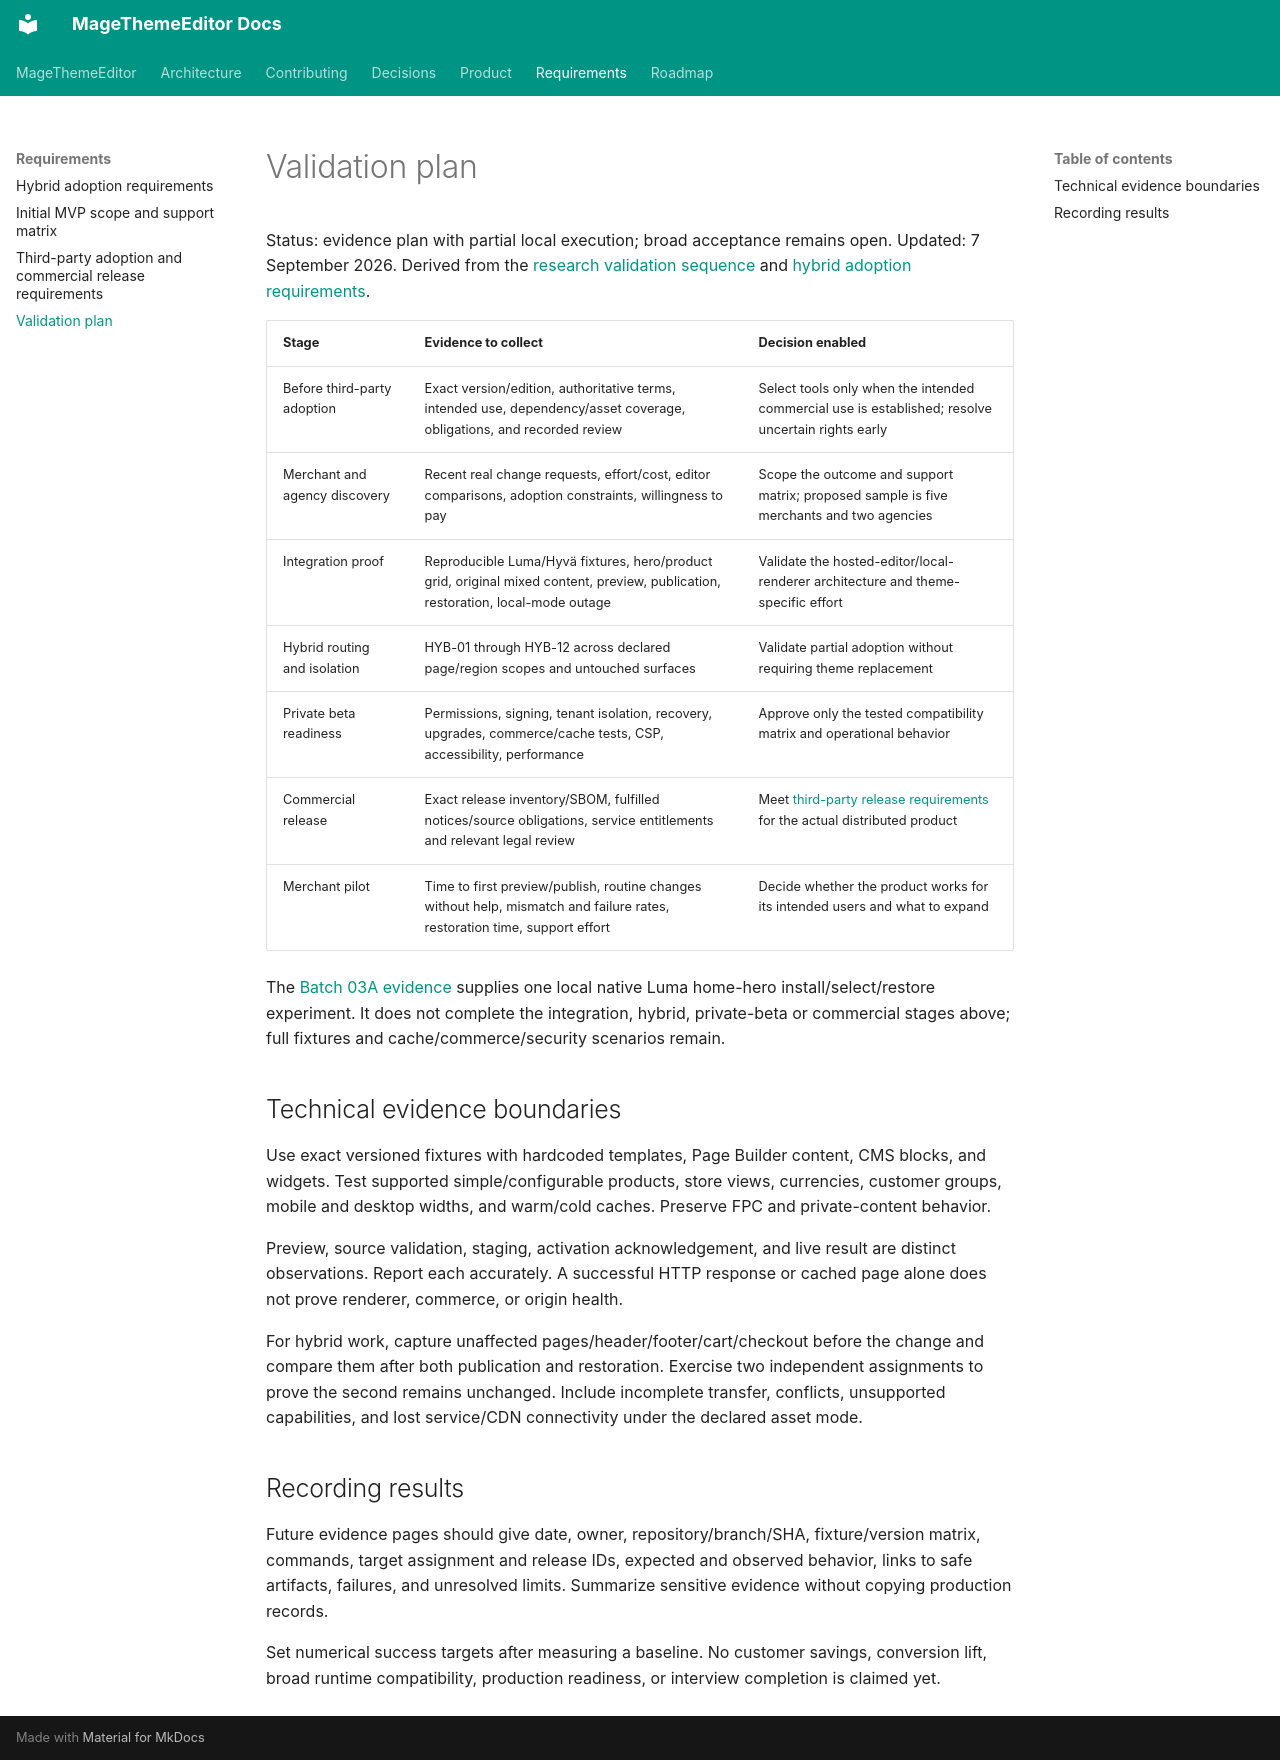

repository: jobrandon/magethemeeditor-docs · page: requirements/validation-plan/index.html · generator: mkdocs

# Validation plan

Status: evidence plan with partial local execution; broad acceptance remains open. Updated: 7 September 2026.
Derived from the [research validation sequence](../architecture/theme-editor-research-2026-09-07.md#opportunity-map-and-validation-sequence)
and [hybrid adoption requirements](hybrid-adoption.md).

| Stage | Evidence to collect | Decision enabled |
| --- | --- | --- |
| Before third-party adoption | Exact version/edition, authoritative terms, intended use, dependency/asset coverage, obligations, and recorded review | Select tools only when the intended commercial use is established; resolve uncertain rights early |
| Merchant and agency discovery | Recent real change requests, effort/cost, editor comparisons, adoption constraints, willingness to pay | Scope the outcome and support matrix; proposed sample is five merchants and two agencies |
| Integration proof | Reproducible Luma/Hyvä fixtures, hero/product grid, original mixed content, preview, publication, restoration, local-mode outage | Validate the hosted-editor/local-renderer architecture and theme-specific effort |
| Hybrid routing and isolation | HYB-01 through HYB-12 across declared page/region scopes and untouched surfaces | Validate partial adoption without requiring theme replacement |
| Private beta readiness | Permissions, signing, tenant isolation, recovery, upgrades, commerce/cache tests, CSP, accessibility, performance | Approve only the tested compatibility matrix and operational behavior |
| Commercial release | Exact release inventory/SBOM, fulfilled notices/source obligations, service entitlements and relevant legal review | Meet [third-party release requirements](third-party-compliance.md#before-commercial-release) for the actual distributed product |
| Merchant pilot | Time to first preview/publish, routine changes without help, mismatch and failure rates, restoration time, support effort | Decide whether the product works for its intended users and what to expand |

The [Batch 03A evidence](../roadmap/batch-03a-evidence-2026-09-07.md) supplies one local native
Luma home-hero install/select/restore experiment. It does not complete the integration, hybrid,
private-beta or commercial stages above; full fixtures and cache/commerce/security scenarios remain.

## Technical evidence boundaries

Use exact versioned fixtures with hardcoded templates, Page Builder content, CMS blocks, and
widgets. Test supported simple/configurable products, store views, currencies, customer groups,
mobile and desktop widths, and warm/cold caches. Preserve FPC and private-content behavior.

Preview, source validation, staging, activation acknowledgement, and live result are distinct
observations. Report each accurately. A successful HTTP response or cached page alone does not
prove renderer, commerce, or origin health.

For hybrid work, capture unaffected pages/header/footer/cart/checkout before the change and compare
them after both publication and restoration. Exercise two independent assignments to prove the
second remains unchanged. Include incomplete transfer, conflicts, unsupported capabilities, and
lost service/CDN connectivity under the declared asset mode.

## Recording results

Future evidence pages should give date, owner, repository/branch/SHA, fixture/version matrix,
commands, target assignment and release IDs, expected and observed behavior, links to safe artifacts,
failures, and unresolved limits. Summarize sensitive evidence without copying production records.

Set numerical success targets after measuring a baseline. No customer savings, conversion lift,
broad runtime compatibility, production readiness, or interview completion is claimed yet.
